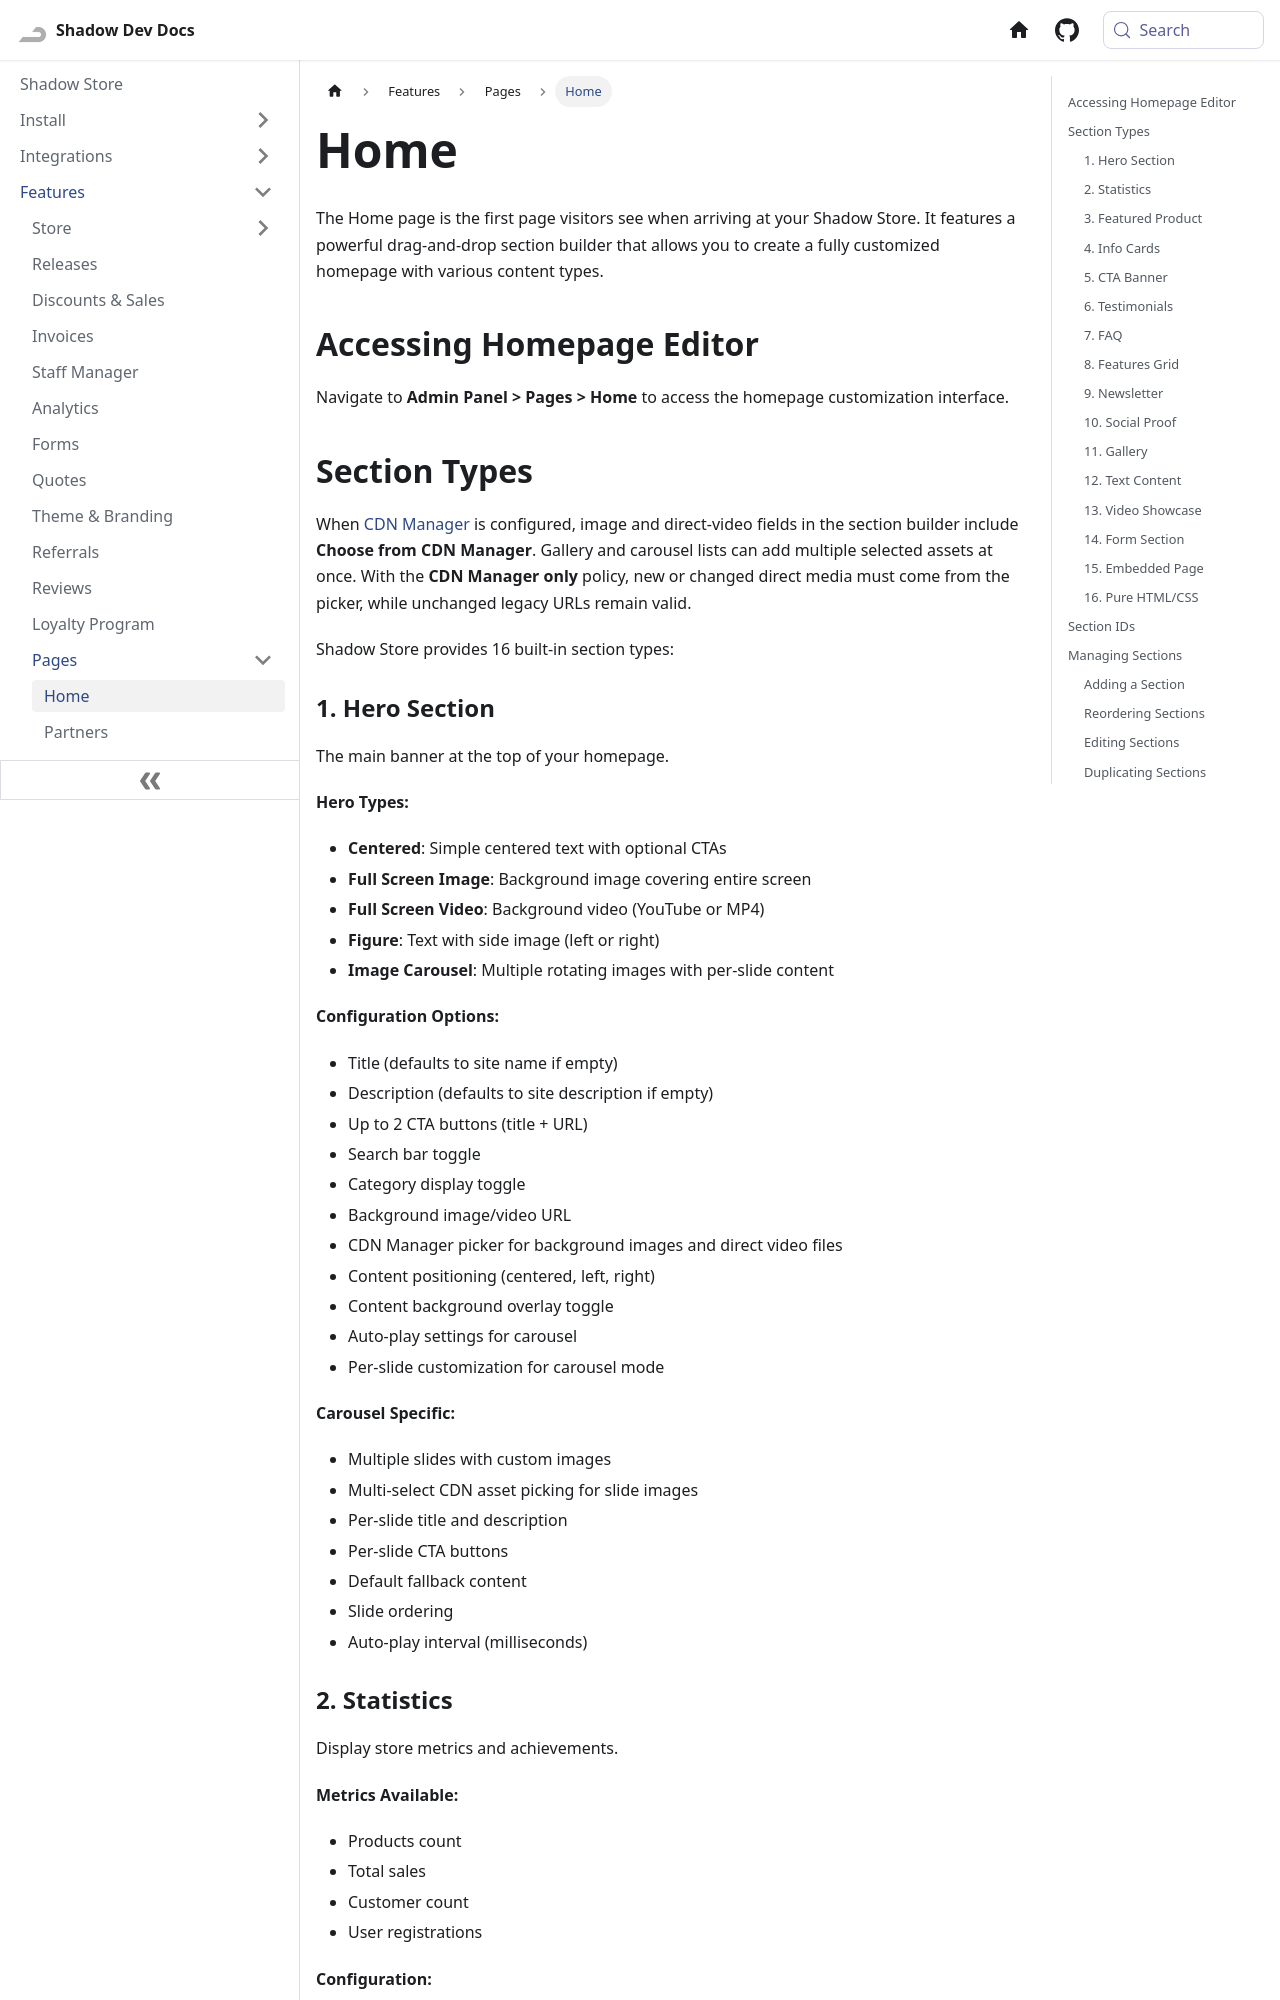

repository: Shadow-Develops/docusaurus · page: shadowStore/features/pages/home.html · generator: docusaurus

---
sidebar_position: 1
pagination_next: null
pagination_prev: null
---

# Home

The Home page is the first page visitors see when arriving at your Shadow Store. It features a powerful drag-and-drop section builder that allows you to create a fully customized homepage with various content types.

## Accessing Homepage Editor

Navigate to **Admin Panel > Pages > Home** to access the homepage customization interface.

## Section Types

When [CDN Manager](/shadowStore/addons/cdn-manager) is configured, image and direct-video fields in the section builder include **Choose from CDN Manager**. Gallery and carousel lists can add multiple selected assets at once. With the **CDN Manager only** policy, new or changed direct media must come from the picker, while unchanged legacy URLs remain valid.

Shadow Store provides 16 built-in section types:
